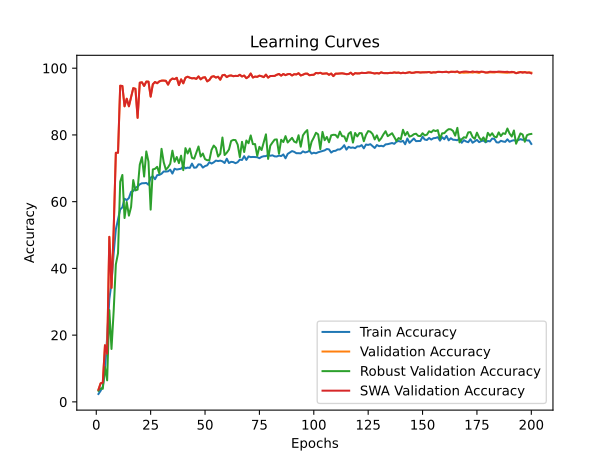

The table this chart was drawn from, first rows:
time; train_accuracy; train_loss; valid_accuracy; valid_loss; valid_accuracy_robust; valid_accuracy_swa; valid_accuracy_robust_swa
131,1840; 2,3588; 0,6156; 3,6301; 0,5498; 3,3103; 3,6301; 3,3103
265,7658; 3,3282; 0,5848; 5,5504; 0,5030; 4,0345; 5,5504; 4,0345
388,6557; 4,5721; 0,5749; 5,7609; 0,5353; 3,9138; 5,7609; 3,9138
535,7963; 9,2037; 0,5490; 16,9670; 0,3672; 10,4310; 16,9670; 10,4310
660,7041; 19,4164; 0,5157; 14,4285; 0,5296; 6,4483; 14,4285; 6,4483
791,9244; 30,7837; 0,4862; 49,4542; 0,2145; 27,5000; 49,4542; 27,5000
917,4377; 35,5576; 0,4704; 34,1576; 0,3401; 15,8448; 34,1576; 15,8448
1005,6098; 44,5496; 0,4551; 51,4928; 0,2258; 27,2241; 51,4928; 27,2241
1130,4663; 51,6922; 0,4414; 74,6416; 0,1626; 41,1897; 74,6416; 41,1897
1276,5834; 54,7160; 0,4344; 74,6547; 0,1670; 44,5517; 74,6547; 44,5517
1404,2361; 57,6670; 0,4256; 94,7389; 0,0981; 65,9655; 94,7389; 65,9655
1539,4219; 58,3055; 0,4242; 94,6600; 0,1109; 68,0000; 94,6600; 68,0000
1638,7014; 60,8694; 0,4175; 88,5703; 0,1190; 55,0862; 88,5703; 55,0862
1756,3506; 60,4559; 0,4178; 90,8457; 0,1056; 59,8966; 90,8457; 59,8966
1883,6852; 61,0812; 0,4157; 88,5835; 0,1161; 55,8103; 88,5835; 55,8103
2046,5103; 62,9437; 0,4103; 91,2666; 0,1116; 58,3966; 91,2666; 58,3966
2157,3050; 63,1521; 0,4104; 94,0155; 0,0938; 66,4655; 94,0155; 66,4655
2271,3077; 64,1314; 0,4089; 93,8182; 0,1063; 63,3621; 93,8182; 63,3621
2392,7397; 64,5152; 0,4074; 85,1111; 0,0991; 63,6034; 85,1111; 63,6034
2519,8344; 65,1868; 0,4052; 95,6465; 0,0862; 71,0862; 95,6465; 71,0862
2658,5628; 65,5110; 0,4039; 95,7648; 0,0849; 73,3448; 95,7648; 73,3448
2756,0716; 65,5242; 0,4043; 94,6732; 0,0780; 67,5172; 94,6732; 67,5172
2889,6539; 65,6036; 0,4032; 95,9753; 0,0784; 75,0517; 95,9753; 75,0517
3024,8697; 65,0643; 0,4046; 95,9621; 0,0754; 71,9828; 95,9621; 71,9828
3162,0620; 67,1916; 0,4000; 91,4770; 0,0950; 57,6034; 91,4770; 57,6034
3291,9494; 67,6117; 0,3988; 95,1730; 0,0814; 69,6552; 95,1730; 69,6552
3383,1978; 66,7185; 0,4012; 95,8569; 0,0737; 69,8448; 95,8569; 69,8448
3503,5902; 67,9393; 0,3977; 95,4886; 0,0743; 70,4310; 95,4886; 70,4310
3626,1526; 68,0187; 0,3973; 96,0410; 0,0960; 68,3966; 96,0410; 68,3966
3799,5594; 68,3594; 0,3979; 96,2646; 0,0780; 75,8276; 96,2646; 75,8276
3909,4796; 69,0508; 0,3960; 96,2778; 0,0661; 71,8276; 96,2778; 71,8276
4030,1089; 69,0111; 0,3950; 96,2120; 0,0793; 69,5690; 96,2120; 69,5690
4162,1912; 69,0905; 0,3942; 95,0677; 0,0806; 70,2931; 95,0677; 70,2931
4293,6705; 69,5802; 0,3936; 96,3699; 0,0753; 71,3621; 96,3699; 71,3621
4428,2369; 68,4090; 0,3970; 96,8960; 0,0816; 75,2759; 96,8960; 75,2759
4507,8272; 69,8713; 0,3924; 96,7118; 0,0823; 71,9483; 96,7118; 71,9483
4626,5509; 69,6232; 0,3942; 97,1064; 0,0694; 73,3793; 97,1064; 73,3793
4763,2620; 69,7390; 0,3931; 94,9231; 0,0918; 71,5517; 94,9231; 71,5517
4898,2588; 69,8680; 0,3918; 96,6461; 0,0793; 73,7759; 96,6461; 73,7759
5026,5233; 70,5760; 0,3927; 95,4623; 0,0785; 69,4310; 95,4623; 69,4310
5117,8562; 69,9805; 0,3931; 97,1327; 0,0714; 76,0345; 97,1327; 76,0345
5243,2353; 70,2021; 0,3919; 97,4484; 0,0691; 74,4310; 97,4484; 74,4310
5373,4904; 70,1095; 0,3925; 97,1459; 0,0615; 75,9310; 97,1459; 75,9310
5535,5672; 71,3997; 0,3894; 96,9486; 0,0705; 73,1552; 96,9486; 73,1552
5646,1399; 70,1591; 0,3919; 97,0275; 0,0790; 72,8621; 97,0275; 72,8621
5769,5279; 70,2385; 0,3911; 96,7907; 0,0773; 74,6552; 96,7907; 74,6552
5894,7662; 71,1946; 0,3890; 97,5273; 0,0821; 76,5345; 97,5273; 76,5345
6030,5931; 71,1218; 0,3899; 96,6592; 0,0753; 73,5172; 96,6592; 73,5172
6164,1378; 70,2088; 0,3913; 97,1722; 0,0665; 74,4310; 97,1722; 74,4310
6269,9441; 70,6620; 0,3905; 97,2905; 0,0737; 72,7414; 97,2905; 72,7414
6400,6890; 70,8836; 0,3904; 96,0542; 0,0780; 72,4138; 96,0542; 72,4138
6534,7121; 71,8331; 0,3884; 96,4619; 0,0853; 72,4483; 96,4619; 72,4483
6669,4882; 71,4196; 0,3881; 97,4221; 0,0823; 75,5172; 97,4221; 75,5172
6795,5734; 71,7835; 0,3882; 97,5931; 0,0844; 76,8103; 97,5931; 76,8103
6902,6597; 72,3095; 0,3873; 97,1853; 0,0629; 76,1034; 97,1853; 76,1034
7034,1197; 72,1573; 0,3866; 97,4352; 0,0800; 73,5172; 97,4352; 73,5172
7211,6259; 72,2897; 0,3862; 96,5408; 0,0778; 74,3448; 96,5408; 74,3448
7347,6370; 72,0813; 0,3872; 97,8693; 0,0612; 79,2241; 97,8693; 79,2241
7436,9119; 71,5817; 0,3884; 98,0008; 0,0683; 73,9655; 98,0008; 73,9655
7557,5871; 72,8686; 0,3854; 97,3300; 0,0742; 74,6724; 97,3300; 74,6724
... 140 more rows
